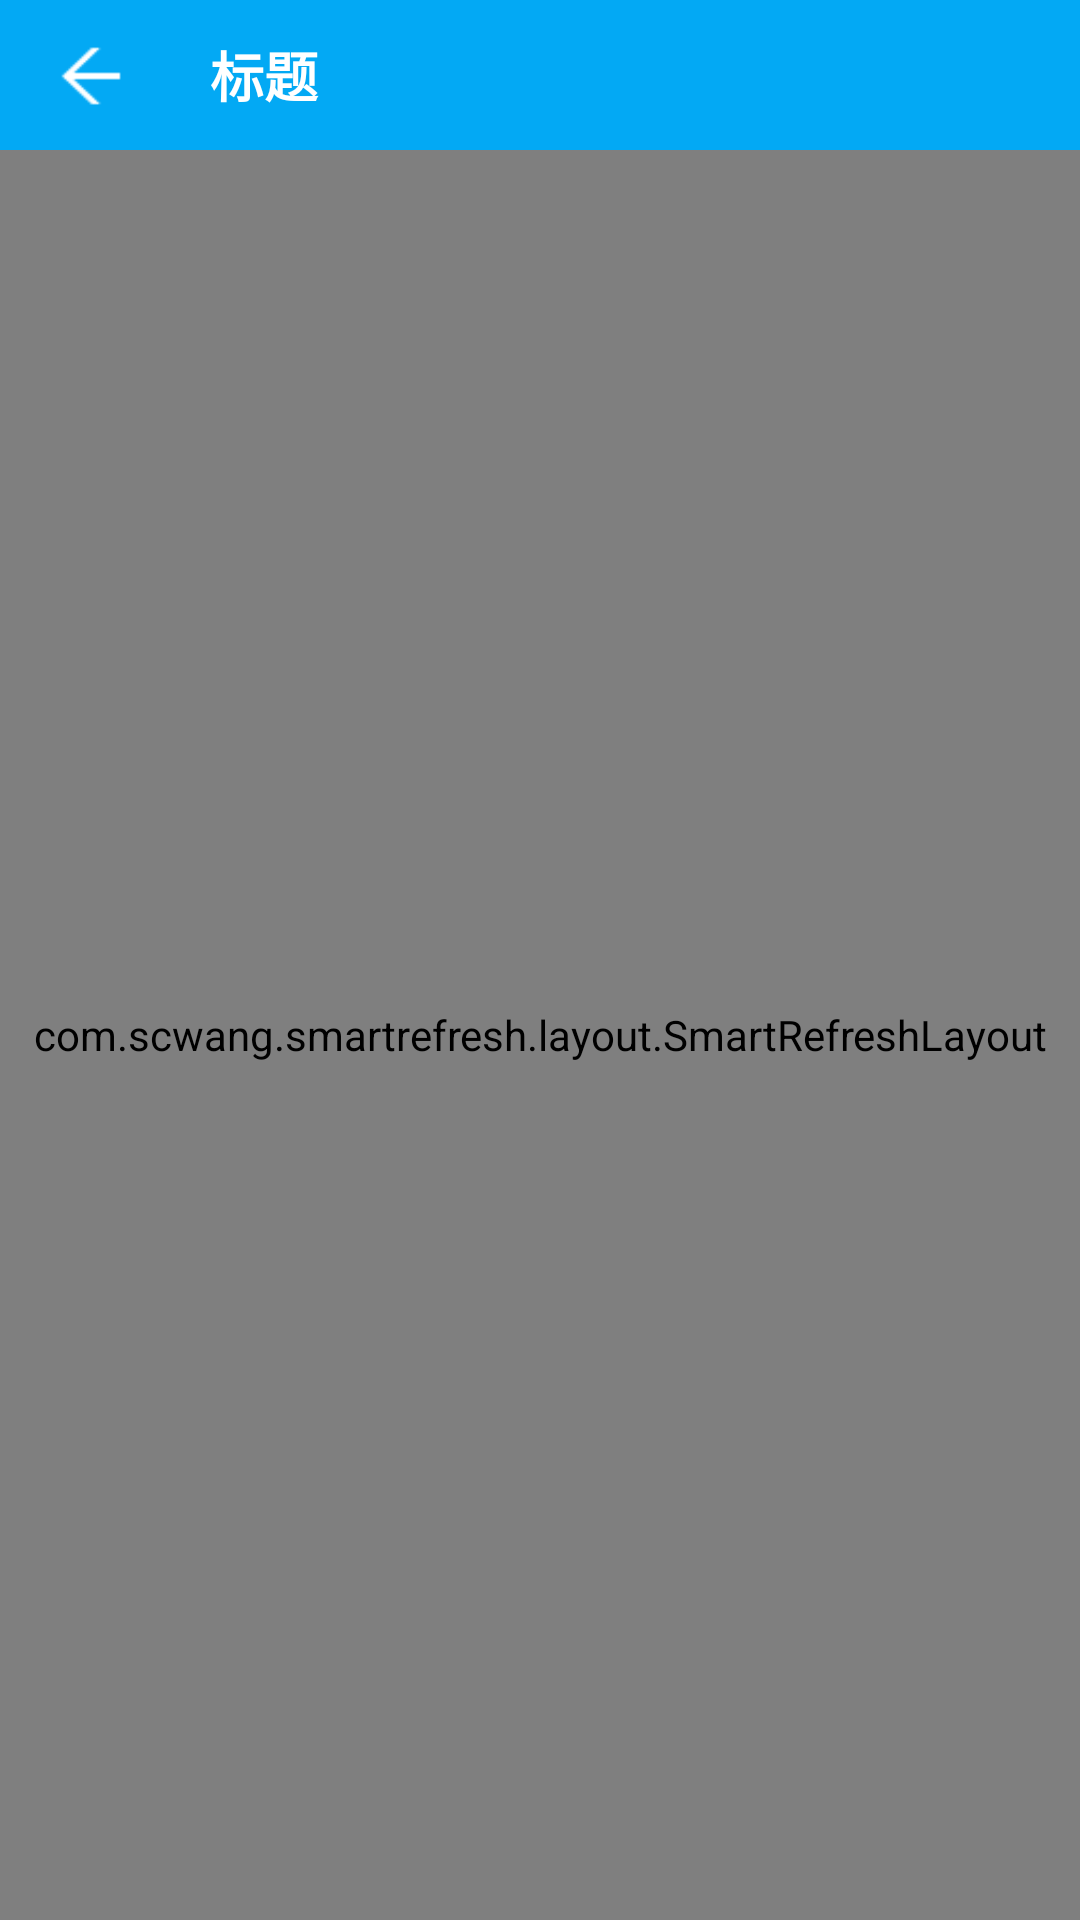

Write the Android layout XML for this screen, with the resource values it uses.
<!-- AndroidManifest.xml: application theme AppTheme -->
<!-- res/layout/activity_collection.xml -->
<?xml version="1.0" encoding="utf-8"?>
<LinearLayout xmlns:android="http://schemas.android.com/apk/res/android"
    xmlns:app="http://schemas.android.com/apk/res-auto"
    xmlns:tools="http://schemas.android.com/tools"
    android:layout_width="match_parent"
    android:layout_height="match_parent"
    android:orientation="vertical"
    tools:context="com.wanandroid.logic.drawer.collection.view.CollectionActivity">

    <LinearLayout
        android:layout_width="match_parent"
        android:layout_height="50dp"
        android:orientation="horizontal"
        android:background="@color/tool_bar">

        <TextView
            android:id="@+id/tvBack"
            android:layout_width="60dp"
            android:layout_height="match_parent"
            android:background="@mipmap/back"
            android:gravity="center"
            android:layout_gravity="center_vertical"/>

        <TextView
            android:id="@+id/tvTitle"
            android:layout_width="0dp"
            android:layout_height="match_parent"
            android:layout_weight="1"
            android:text="标题"
            android:textSize="@dimen/middle"
            android:textColor="@color/write"
            android:paddingLeft="10dp"
            android:gravity="center_vertical"
            android:textStyle="bold"/>

    </LinearLayout>

    <com.scwang.smartrefresh.layout.SmartRefreshLayout
        android:id="@+id/smartRefresh"
        android:layout_width="match_parent"
        android:layout_height="0dp"
        android:layout_weight="1">

        <android.support.v7.widget.RecyclerView
            android:id="@+id/rvHomeArticleList"
            android:layout_width="match_parent"
            android:layout_height="match_parent"
            android:layout_margin="5dp"/>
    </com.scwang.smartrefresh.layout.SmartRefreshLayout>
    
</LinearLayout>
<!-- resources referenced by this layout -->
<resources>
  <color name="tool_bar">#03a9f4</color>
  <color name="write">#ffffff</color>
  <dimen name="middle">18dp</dimen>
  <!-- mipmap back: png bitmap (mipmap-xhdpi, 14997 bytes) -->
  <style name="AppTheme" parent="Theme.AppCompat.Light.DarkActionBar">
          
          <item name="colorPrimary">@color/colorPrimary</item>
          <item name="colorPrimaryDark">@color/colorPrimaryDark</item>
          <item name="colorAccent">@color/colorAccent</item>
      </style>
  <color name="colorPrimary">#3F51B5</color>
  <color name="colorPrimaryDark">#303F9F</color>
  <color name="colorAccent">#FF4081</color>
</resources>
